Run: headless pygame with SDL's dummy video driver; simulated clock (each Clock.tick advances the game by its frame time, no real sleeping); random seed 0; keys injected as events and as key.get_pressed() state; no mouse input.
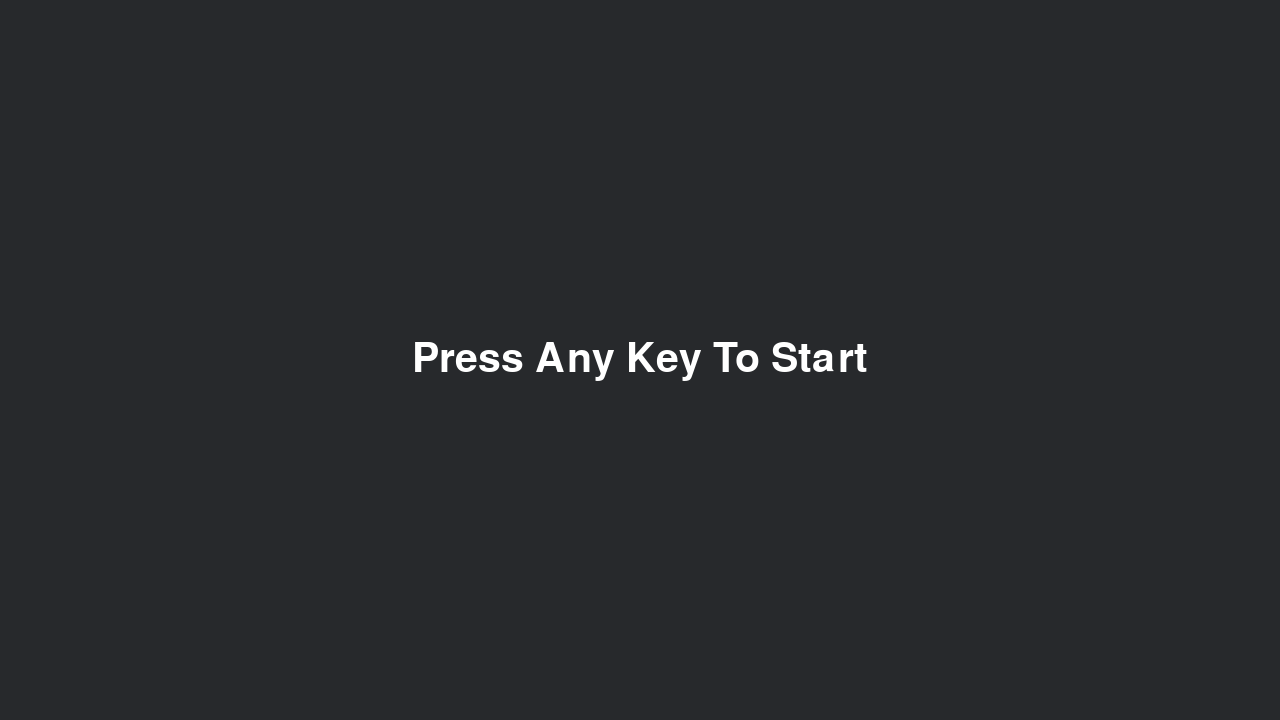
Frame 1 of 4 · flips 1–60 · no input
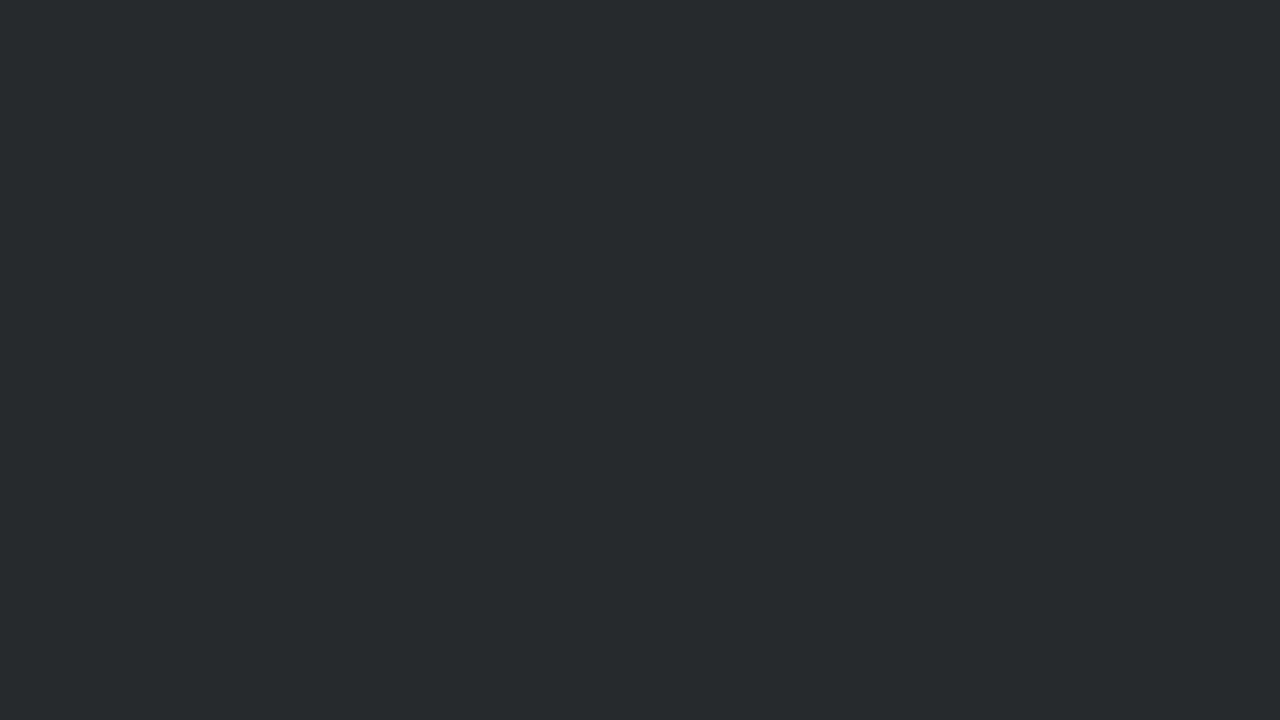
Frame 2 of 4 · flips 61–180 · tapped SPACE, RETURN · held RIGHT (→), D
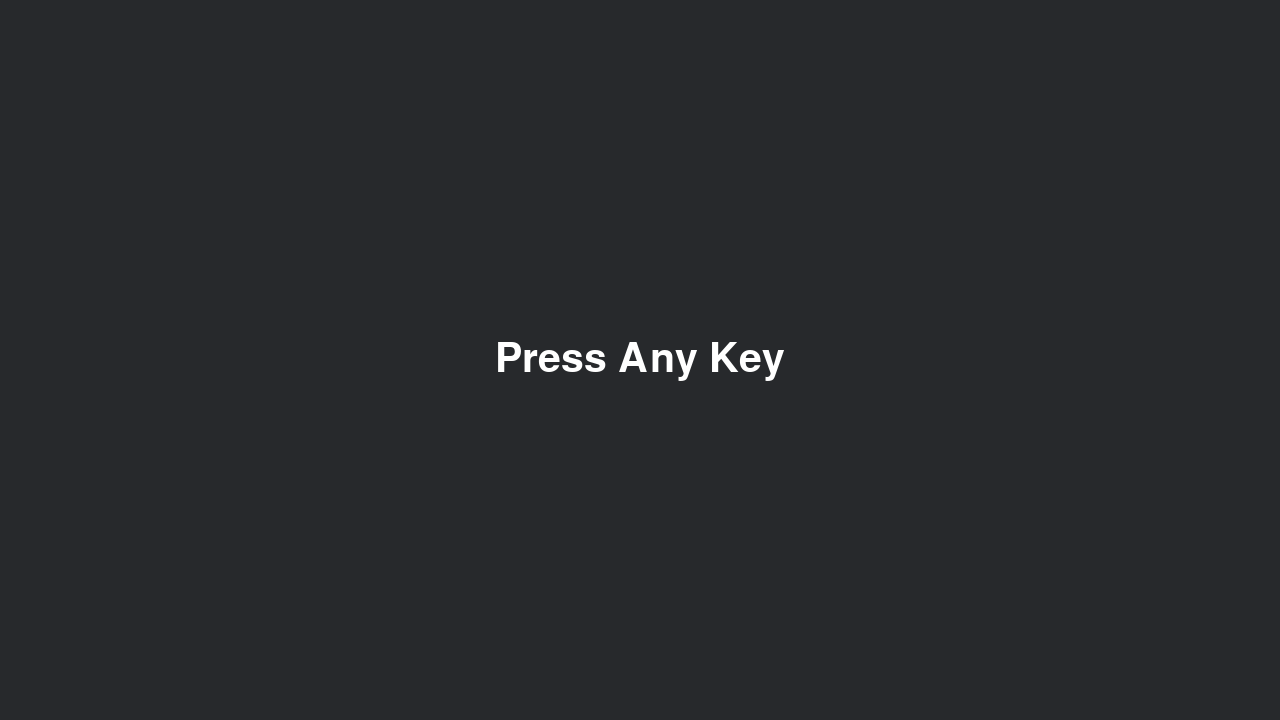
Frame 3 of 4 · flips 181–300 · held DOWN (↓), S
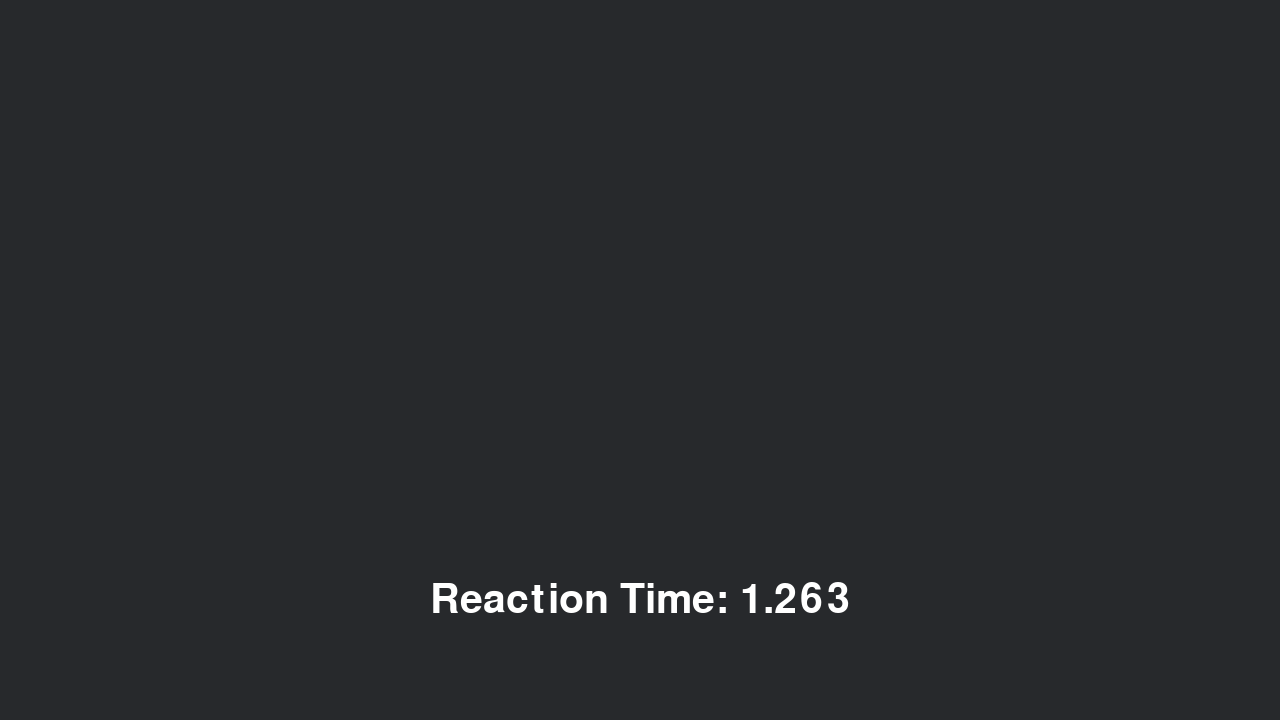
Frame 4 of 4 · flips 301–420 · held LEFT (←), A, UP (↑), W

The pygame program that drew these frames:

import pygame.gfxdraw
import random

# Initialize pygame
pygame.init()
pygame.font.init()
Title_Font = pygame.font.SysFont("Arial", 60)
Subtitle_font = pygame.font.SysFont("Arial", 30)

# Variables
done = False
game_state = "start"
count = 0
start_time = 0
average_time = 0
name = ""
split_name = []
reaction_time = 0
current_time = pygame.time.get_ticks()

font = pygame.font.SysFont("Calibri", 30)

# Initialing colors
black = (0, 0, 0)
white = (255, 255, 255)
red = (255, 0, 0)
green = (0, 255, 0)
blue = (0, 0, 255)
background = (39, 41, 44)

# Set the width and height of the screen [width, height]
res = (1280, 720)
screen = pygame.display.set_mode(res)


# Render some text
def Title_text(text="NULL", color=white, position=(640, 360)):
    rendered_text = (Title_Font.render(text, True, color))
    rendered_text_rect = rendered_text.get_rect(center=position)
    screen.blit(rendered_text, rendered_text_rect)


# Render some text
def Subtitle_text(text="NULL", color=white, position=(640, 360)):
    rendered_text = (Subtitle_font.render(text, True, color))
    rendered_text_rect = rendered_text.get_rect(center=position)
    screen.blit(rendered_text, rendered_text_rect)


# Setting the title of the window
pygame.display.set_caption("Reaction Time Test")

# Setting the screen refresh rate
fps = 60
clock = pygame.time.Clock()

# Main program loop
while not done:
    # Main event loop
    screen.fill(background)
    current_time = pygame.time.get_ticks()

    for event in pygame.event.get():
        if event.type == pygame.QUIT:
            running = False
            pygame.quit()
        if event.type == pygame.KEYDOWN:
            if game_state == "start":
                game_state = "wait"

                if count >= 1:
                    Title_text(f"Reaction Time: {reaction_time}", white, (640, 600))

                start_time = current_time + random.randint(1000, 4000)
            if game_state == "wait_for_reaction":
                game_state = "wait"
                reaction_time = (current_time - start_time) / 1000
                start_time = current_time + random.randint(1000, 4000)
                count += 1
                average_time = ((average_time * (count - 1) + reaction_time) / count)

        if game_state == "results":
            if event.type == pygame.KEYDOWN:
                if event.key == pygame.K_a:
                    name += str(chr(event.key))
                if event.key == pygame.K_b:
                    name += str(chr(event.key))
                if event.key == pygame.K_c:
                    name += str(chr(event.key))
                if event.key == pygame.K_d:
                    name += str(chr(event.key))
                if event.key == pygame.K_e:
                    name += str(chr(event.key))
                if event.key == pygame.K_f:
                    name += str(chr(event.key))
                if event.key == pygame.K_g:
                    name += str(chr(event.key))
                if event.key == pygame.K_h:
                    name += str(chr(event.key))
                if event.key == pygame.K_i:
                    name += str(chr(event.key))
                if event.key == pygame.K_j:
                    name += str(chr(event.key))
                if event.key == pygame.K_k:
                    name += str(chr(event.key))
                if event.key == pygame.K_l:
                    name += str(chr(event.key))
                if event.key == pygame.K_m:
                    name += str(chr(event.key))
                if event.key == pygame.K_n:
                    name += str(chr(event.key))
                if event.key == pygame.K_o:
                    name += str(chr(event.key))
                if event.key == pygame.K_p:
                    name += str(chr(event.key))
                if event.key == pygame.K_q:
                    name += str(chr(event.key))
                if event.key == pygame.K_r:
                    name += str(chr(event.key))
                if event.key == pygame.K_s:
                    name += str(chr(event.key))
                if event.key == pygame.K_t:
                    name += str(chr(event.key))
                if event.key == pygame.K_u:
                    name += str(chr(event.key))
                if event.key == pygame.K_v:
                    name += str(chr(event.key))
                if event.key == pygame.K_w:
                    name += str(chr(event.key))
                if event.key == pygame.K_x:
                    name += str(chr(event.key))
                if event.key == pygame.K_y:
                    name += str(chr(event.key))
                if event.key == pygame.K_z:
                    name += str(chr(event.key))
                if event.key == pygame.K_SPACE:
                    name += str(chr(event.key))
                if event.key == pygame.K_BACKSPACE:
                    name = name[:-1]
                if event.key == pygame.K_RETURN:
                    game_state = "start"
                    count = 0
                    average_time = 0
                    reaction_time = 0
                    name = ""

    if game_state == "wait":
        if count >= 1:
            Title_text(f"Reaction Time: {reaction_time}", white, (640, 600))

        if current_time >= start_time:
            game_state = "wait_for_reaction"

            # Clearing the screen
            screen.fill(background)


    if count == 3:
        game_state = "results"

    if count < 3:
        center = screen.get_rect().center
        if game_state == "start":
            Title_text("Press Any Key To Start")
        if game_state == "wait_for_reaction":
            Title_text("Press Any Key", white)

            if count >= 1:
                Title_text(f"Reaction Time: {reaction_time}", white, (640, 600))

    if game_state == "results":
        screen.fill(background)
        final_average = average_time * 1000
        Title_text("Average Reaction", white, (640, 100))
        Title_text(f"Time: {final_average:.0f} MS", white, (640, 200))
        Title_text("Please Type Your", white, (640, 450))
        Title_text(f"Name: {name}", white, (640, 550))

    # Update the screen with what we've drawn
    pygame.display.flip()

    # Limit to 60 fps
    clock.tick(fps)

# Close the window and quit
pygame.quit()
